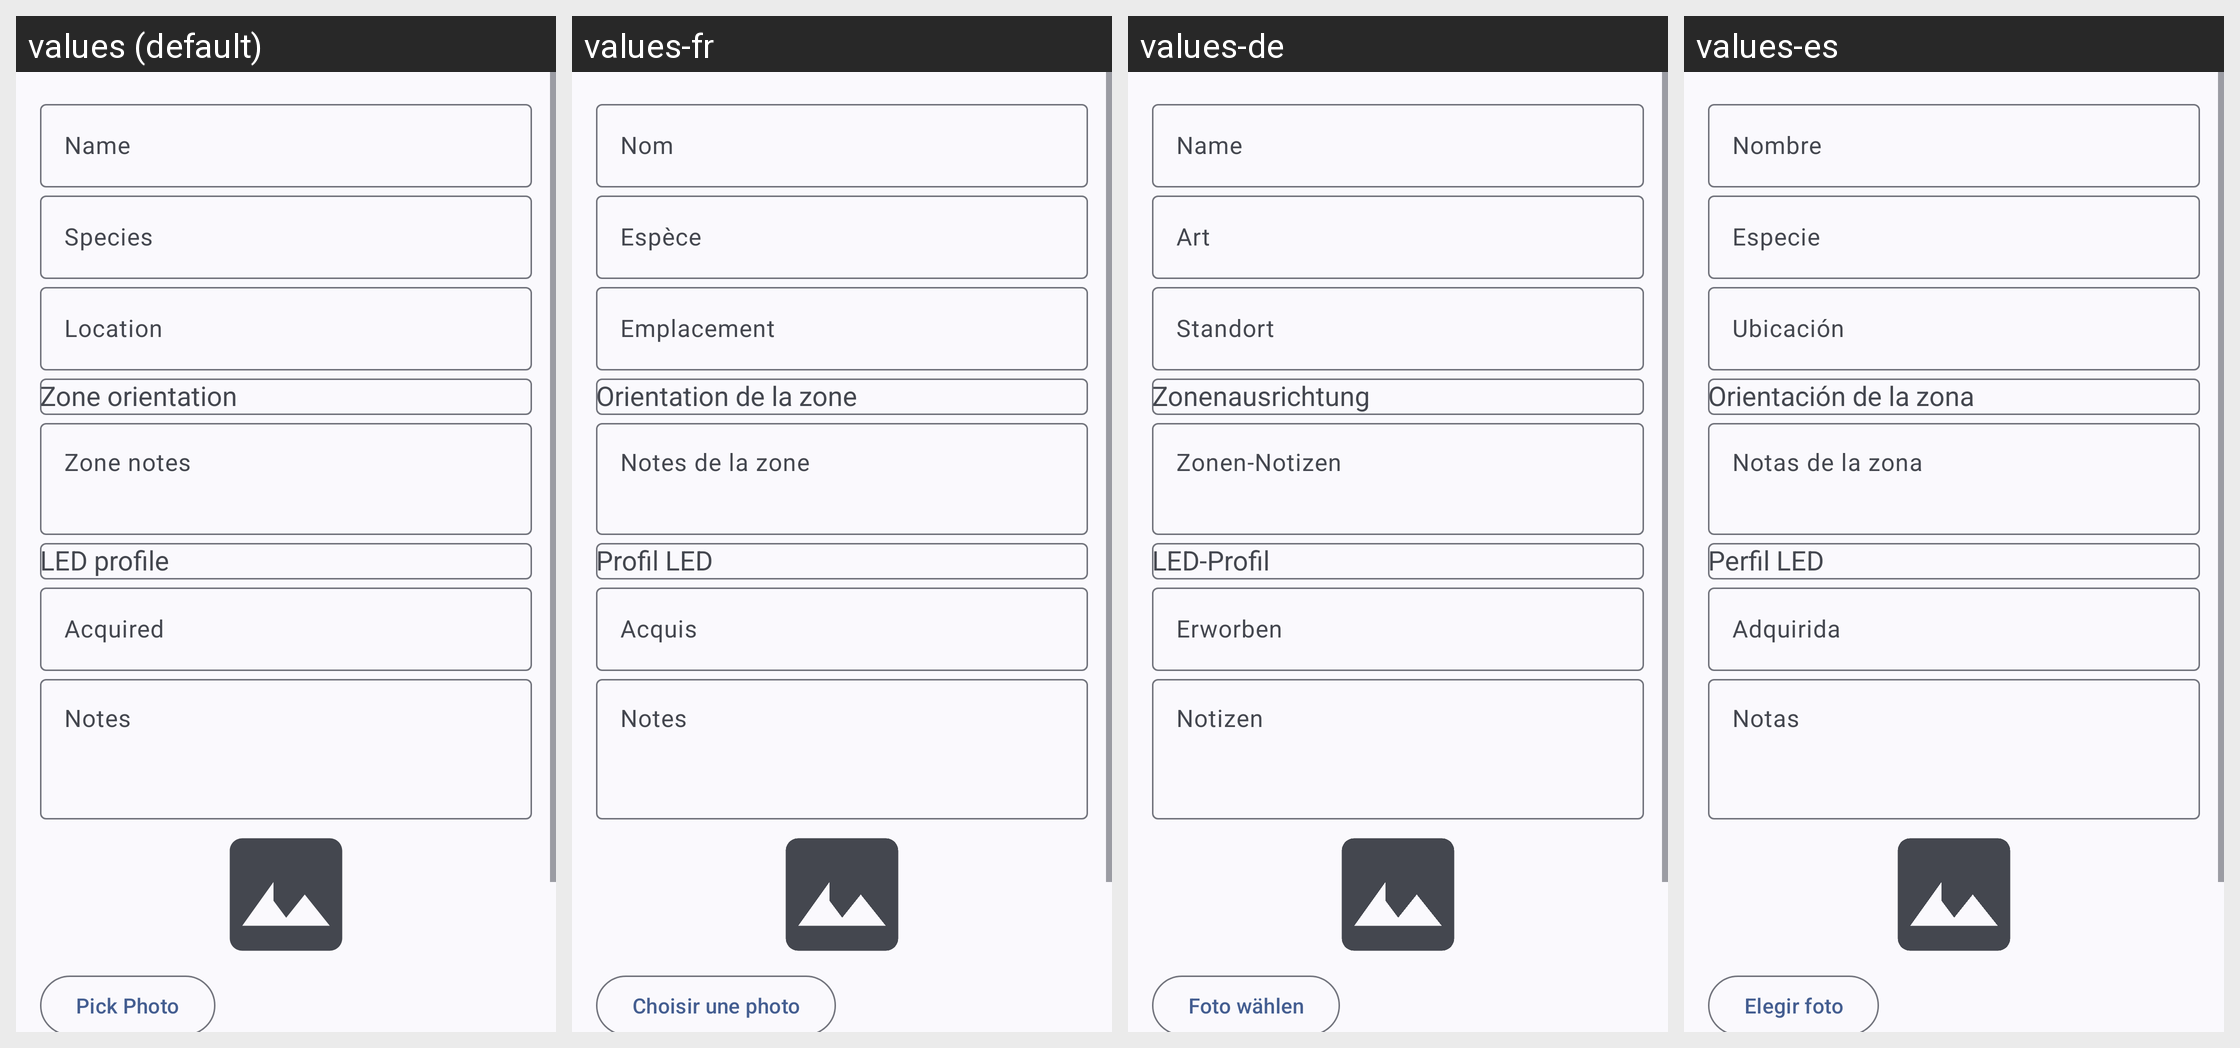

Translations of the strings shown on this Android screen, per locale in the grid:
Android screen res/layout/fragment_plant_edit.xml rendered under 4 locales, left to right: values (default), values-fr, values-de, values-es. Device: Nexus 5 (rendered at 1080×1920; each locale shown at half size, 540×960, under a caption strip naming it); theme Theme.Pflanzenbestand.
Strings drawn on this screen, with the default value and each locale's value (text and hints the layout hard-codes, and strings that could not be matched under every locale, appear in the picture but are not listed):

hint_plant_name
  values: Name
  values-fr: Nom
  values-de: Name
  values-es: Nombre

hint_species
  values: Species
  values-fr: Espèce
  values-de: Art
  values-es: Especie

hint_location
  values: Location
  values-fr: Emplacement
  values-de: Standort
  values-es: Ubicación

hint_zone_orientation
  values: Zone orientation
  values-fr: Orientation de la zone
  values-de: Zonenausrichtung
  values-es: Orientación de la zona

hint_zone_notes
  values: Zone notes
  values-fr: Notes de la zone
  values-de: Zonen-Notizen
  values-es: Notas de la zona

hint_led_profile
  values: LED profile
  values-fr: Profil LED
  values-de: LED-Profil
  values-es: Perfil LED

hint_acquired
  values: Acquired
  values-fr: Acquis
  values-de: Erworben
  values-es: Adquirida

hint_notes
  values: Notes
  values-fr: Notes
  values-de: Notizen
  values-es: Notas

action_pick_photo
  values: Pick Photo
  values-fr: Choisir une photo
  values-de: Foto wählen
  values-es: Elegir foto
